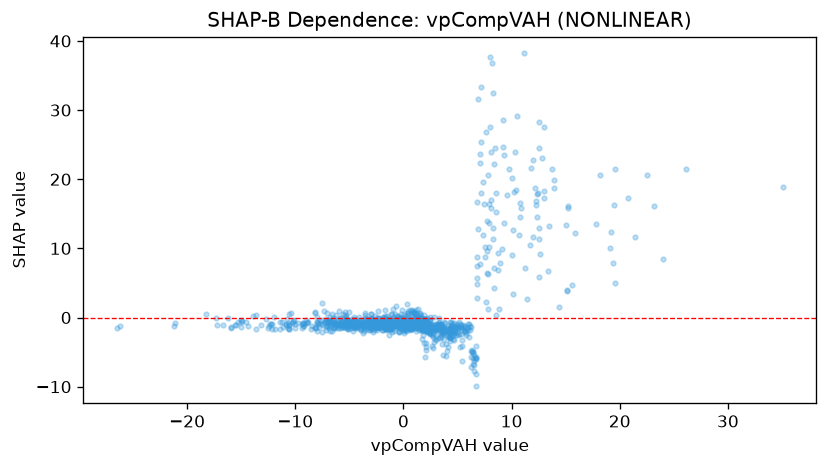

Source data for this figure (header and first rows):
feature_value, shap_value
12.57, 28.32
26.17, 21.45
35.05, 18.82
23.98, 8.538
19.38, 7.837
11.97, 11.63
9.324, 23.49
23.13, 16.13
4.067, -1.972
-4.478, -0.3184
-5.848, -0.08354
-13.61, -1.617
-14.34, -1.178
-3.985, -1.679
-1.396, -1.184
-3.735, -0.5942
-4.755, -0.6571
-4.986, -0.5297
0.5801, -0.6283
1.204, -1.412
1.799, -2.476
6.314, -4.761
7.071, 7.726
7.587, 8.764
1.323, -0.5769
7.638, 2.296
6.731, -4.065
6.176, -1.289
3.084, -0.9965
3.363, -0.894
-1.889, 0.02959
-4.493, -0.8358
-7.873, -0.8255
-12.41, -1.244
6.24, -7.093
-4.311, -1.105
0.01105, -1.461
-2.946, -0.9082
2.496, -2.252
0.5, -1.545
-4.151, 0.04713
-3.714, -0.7406
12.33, 14.52
-1.097, -1.405
-2.13, -0.6941
-1.152, -1.034
-2.119, -0.8124
0.5698, -0.854
-0.1817, -0.5701
1.677, -0.1117
-6.448, -1.349
0.4328, 0.2987
1.423, -0.3566
-0.9406, -1.04
2.05, -3.611
0.1581, -1.266
0.00582, -0.4948
-0.3735, -1.963
19.46, 16.26
13.95, 19.83
... 990 more rows
